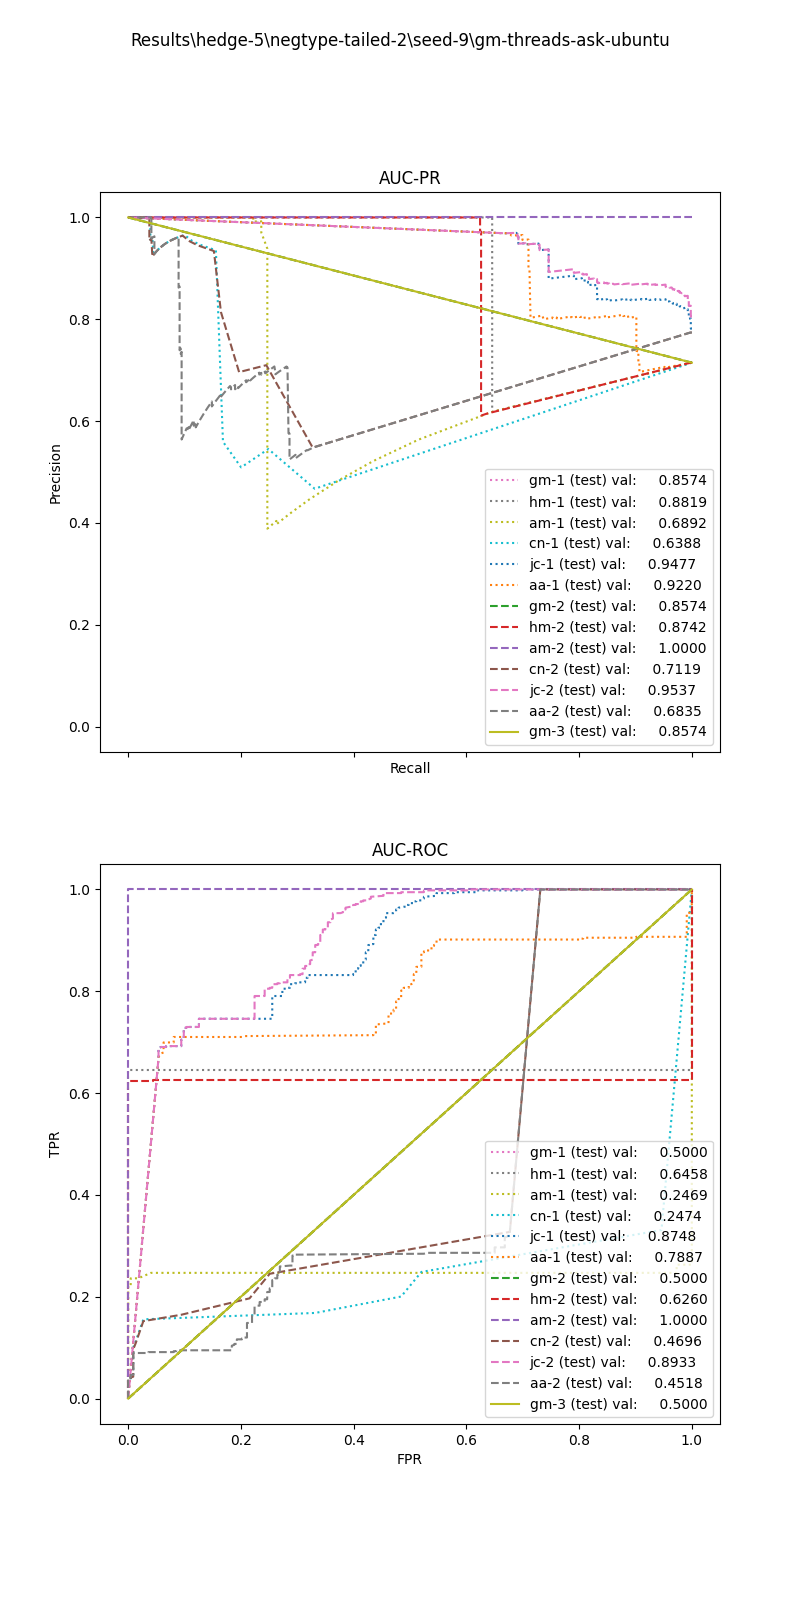

Source data for this figure (header and first rows):
, input_dim1, pred_dim1, input_dim2, pred_dim2, input_dim3, pred_dim3, label
0, 0.1472, 1.0, 0.0, 1.0, 0.0, 1.0, 1.0
1, 0.0, 1.0, 0.0, 1.0, 0.0, 1.0, 1.0
2, 0.0, 1.0, 0.0, 1.0, 0.0, 1.0, 1.0
3, 0.1564, 1.0, 0.0, 1.0, 0.0, 1.0, 1.0
4, 0.0, 1.0, 0.0, 1.0, 0.0, 1.0, 1.0
5, 0.4431, 1.0, 0.0, 1.0, 0.0, 1.0, 1.0
6, 0.0, 1.0, 0.0, 1.0, 0.0, 1.0, 1.0
7, 0.0, 1.0, 0.0, 1.0, 0.0, 1.0, 1.0
8, 0.0, 1.0, 0.0, 1.0, 0.0, 1.0, 1.0
9, 0.536, 1.0, 0.0, 1.0, 0.0, 1.0, 1.0
10, 2.664, 1.0, 0.0, 1.0, 0.0, 1.0, 1.0
11, 0.0, 1.0, 0.0, 1.0, 0.0, 1.0, 1.0
12, 0.0, 1.0, 0.0, 1.0, 0.0, 1.0, 1.0
13, 2.471, 1.0, 0.0, 1.0, 0.0, 1.0, 1.0
14, 0.0, 1.0, 0.0, 1.0, 0.0, 1.0, 1.0
15, 0.0, 1.0, 0.0, 1.0, 0.0, 1.0, 1.0
16, 0.0, 1.0, 0.0, 1.0, 0.0, 1.0, 1.0
17, 0.4941, 1.0, 0.0, 1.0, 0.0, 1.0, 1.0
18, 0.446, 1.0, 0.0, 1.0, 0.0, 1.0, 1.0
19, 0.0, 1.0, 0.0, 1.0, 0.0, 1.0, 1.0
20, 0.0, 1.0, 0.0, 1.0, 0.0, 1.0, 1.0
21, 0.0, 1.0, 0.0, 1.0, 0.0, 1.0, 1.0
22, 0.0, 1.0, 0.0, 1.0, 0.0, 1.0, 1.0
23, 0.0, 1.0, 0.0, 1.0, 0.0, 1.0, 1.0
24, 0.0, 1.0, 0.0, 1.0, 0.0, 1.0, 1.0
25, 0.0, 1.0, 0.0, 1.0, 0.0, 1.0, 1.0
26, 0.0, 1.0, 0.0, 1.0, 0.0, 1.0, 1.0
27, 0.0, 1.0, 0.0, 1.0, 0.0, 1.0, 1.0
28, 0.0, 1.0, 0.0, 1.0, 0.0, 1.0, 1.0
29, 0.0, 1.0, 0.0, 1.0, 0.0, 1.0, 1.0
30, 0.4363, 1.0, 0.0, 1.0, 0.0, 1.0, 1.0
31, 0.0, 1.0, 0.0, 1.0, 0.0, 1.0, 1.0
32, 0.0, 1.0, 0.0, 1.0, 0.0, 1.0, 1.0
33, 0.0, 1.0, 0.0, 1.0, 0.0, 1.0, 1.0
34, 0.1507, 1.0, 0.0, 1.0, 0.0, 1.0, 1.0
35, 0.0, 1.0, 0.0, 1.0, 0.0, 1.0, 1.0
36, 1.825, 1.0, 0.0, 1.0, 0.0, 1.0, 1.0
37, 0.0, 1.0, 0.0, 1.0, 0.0, 1.0, 1.0
38, 0.0, 1.0, 0.0, 1.0, 0.0, 1.0, 1.0
39, 6.739, 1.0, 0.0, 1.0, 0.0, 1.0, 1.0
40, 0.0, 1.0, 0.0, 1.0, 0.0, 1.0, 1.0
41, 0.1499, 1.0, 0.0, 1.0, 0.0, 1.0, 1.0
42, 0.0, 1.0, 0.0, 1.0, 0.0, 1.0, 1.0
43, 0.0, 1.0, 0.0, 1.0, 0.0, 1.0, 1.0
44, 0.1405, 1.0, 0.0, 1.0, 0.0, 1.0, 1.0
45, 0.0, 1.0, 0.0, 1.0, 0.0, 1.0, 1.0
46, 0.8305, 1.0, 0.0, 1.0, 0.0, 1.0, 1.0
47, 0.0, 1.0, 0.0, 1.0, 0.0, 1.0, 1.0
48, 0.32, 1.0, 0.0, 1.0, 0.0, 1.0, 1.0
49, 2.426, 1.0, 0.0, 1.0, 0.0, 1.0, 1.0
50, 0.0, 1.0, 0.0, 1.0, 0.0, 1.0, 1.0
51, 0.3936, 1.0, 0.0, 1.0, 0.0, 1.0, 1.0
52, 0.0, 1.0, 0.0, 1.0, 0.0, 1.0, 1.0
53, 0.0, 1.0, 0.0, 1.0, 0.0, 1.0, 1.0
54, 0.0, 1.0, 0.0, 1.0, 0.0, 1.0, 1.0
55, 0.0, 1.0, 0.0, 1.0, 0.0, 1.0, 1.0
56, 0.0, 1.0, 0.0, 1.0, 0.0, 1.0, 1.0
57, 0.3567, 1.0, 0.0, 1.0, 0.0, 1.0, 1.0
58, 0.3385, 1.0, 0.0, 1.0, 0.0, 1.0, 1.0
59, 0.0, 1.0, 0.0, 1.0, 0.0, 1.0, 1.0
... 722 more rows
